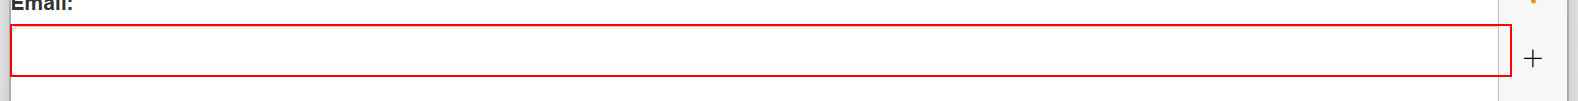
Task: Practice from the uipath academy module on selectors.
Workflow: GetWorkInfo

Step 1: type [userName] into the text box 'email'

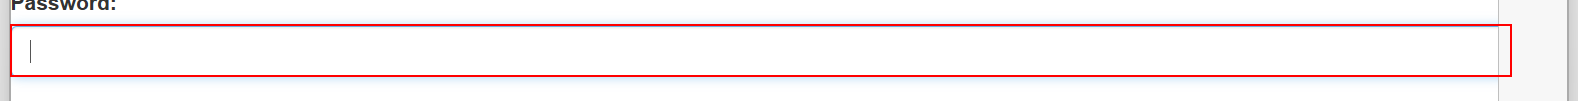
Step 2: type a value into the text box 'password'

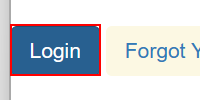
Step 3: click on the button

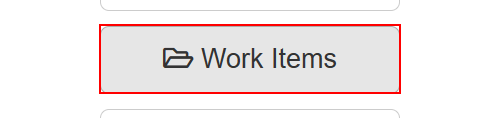
Step 4: click on the button 'Work Items'

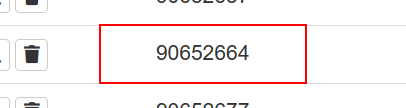
Step 5: get-text from the table cell

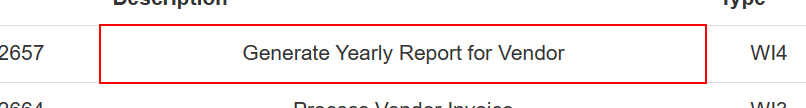
Step 6: get-text from the table cell

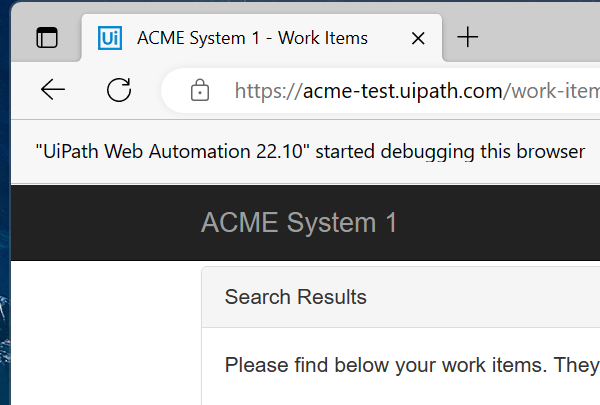
Step 7: Attach Browser 'msedge.exe ACME' in window 'ACME System 1 - Work Items' (msedge.exe)

Step 8: get-text from the table cell (same screen as step 5) (repeated 2 times)